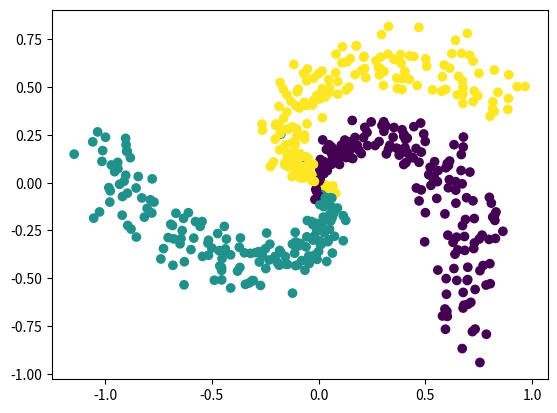

Write the Python code that produced this figure.
import numpy as np
import matplotlib.pyplot as plt

# Generador basado en ejemplo del curso CS231 de Stanford: 
# CS231n Convolutional Neural Networks for Visual Recognition
# (https://cs231n.github.io/neural-networks-case-study/)
def generar_datos_clasificacion(cantidad_ejemplos, cantidad_clases):
    FACTOR_ANGULO = 0.79
    AMPLITUD_ALEATORIEDAD = 0.1

    # Calculamos la cantidad de puntos por cada clase, asumiendo la misma cantidad para cada 
    # una (clases balanceadas)
    n = int(cantidad_ejemplos / cantidad_clases)

    # Entradas: 2 columnas (x1 y x2)
    x = np.zeros((cantidad_ejemplos, 2))
    # Salida deseada ("target"): 1 columna que contendra la clase correspondiente (codificada como un entero)
    t = np.zeros(cantidad_ejemplos, dtype="uint8")  # 1 columna: la clase correspondiente (t -> "target")

    randomgen = np.random.default_rng()

    # Por cada clase (que va de 0 a cantidad_clases)...
    for clase in range(cantidad_clases):
        # Tomando la ecuacion parametrica del circulo (x = r * cos(t), y = r * sin(t)), generamos 
        # radios distribuidos uniformemente entre 0 y 1 para la clase actual, y agregamos un poco de
        # aleatoriedad
        radios = np.linspace(0, 1, n) + AMPLITUD_ALEATORIEDAD * randomgen.standard_normal(size=n)

        # ... y angulos distribuidos tambien uniformemente, con un desfasaje por cada clase
        angulos = np.linspace(clase * np.pi * FACTOR_ANGULO, (clase + 1) * np.pi * FACTOR_ANGULO, n)

        # Generamos un rango con los subindices de cada punto de esta clase. Este rango se va
        # desplazando para cada clase: para la primera clase los indices estan en [0, n-1], para
        # la segunda clase estan en [n, (2 * n) - 1], etc.
        indices = range(clase * n, (clase + 1) * n)

        # Generamos las "entradas", los valores de las variables independientes. Las variables:
        # radios, angulos e indices tienen n elementos cada una, por lo que le estamos agregando
        # tambien n elementos a la variable x (que incorpora ambas entradas, x1 y x2)
        x1 = radios * np.sin(angulos)
        x2 = radios * np.cos(angulos)
        x[indices] = np.c_[x1, x2]

        # Guardamos el valor de la clase que le vamos a asociar a las entradas x1 y x2 que acabamos
        # de generar
        t[indices] = clase

    return x, t


def inicializar_pesos(n_entrada, n_capa_2, n_capa_3):
    randomgen = np.random.default_rng()

    w1 = 0.1 * randomgen.standard_normal((n_entrada, n_capa_2))
    # Genera valores aleatorios con distribucion normal estandar (media 0 y desviacion estandar 1)
    b1 = 0.1 * randomgen.standard_normal((1, n_capa_2))

    w2 = 0.1 * randomgen.standard_normal((n_capa_2, n_capa_3))
    b2 = 0.1 * randomgen.standard_normal((1,n_capa_3))

    return {"w1": w1, "b1": b1, "w2": w2, "b2": b2}


def ejecutar_adelante(x, pesos):
    # Funcion de entrada (a.k.a. "regla de propagacion") para la primera capa oculta
    z = x.dot(pesos["w1"]) + pesos["b1"]

    # Funcion de activacion ReLU para la capa oculta (h -> "hidden")
    h = np.maximum(0, z)

    # Salida de la red (funcion de activacion lineal). Esto incluye la salida de todas
    # las neuronas y para todos los ejemplos proporcionados
    y = h.dot(pesos["w2"]) + pesos["b2"]

    return {"z": z, "h": h, "y": y}


def clasificar(x, pesos):
    # Corremos la red "hacia adelante"
    resultados_feed_forward = ejecutar_adelante(x, pesos)
    
    # Buscamos la(s) clase(s) con scores mas altos (en caso de que haya mas de una con 
    # el mismo score estas podrian ser varias). Dado que se puede ejecutar en batch (x 
    # podria contener varios ejemplos), buscamos los maximos a lo largo del axis=1 
    # (es decir, por filas)
    max_scores = np.argmax(resultados_feed_forward["y"], axis=1)

    # Tomamos el primero de los maximos (podria usarse otro criterio, como ser eleccion aleatoria)
    # Nuevamente, dado que max_scores puede contener varios renglones (uno por cada ejemplo),
    # retornamos la primera columna
    return max_scores#[:, 0]

# x: n entradas para cada uno de los m ejemplos(nxm)
# t: salida correcta (target) para cada uno de los m ejemplos (m x 1)
# pesos: pesos (W y b)
def train(x_train, t_train, x_test, t_test, pesos, learning_rate, epochs):
    # Cantidad de filas (i.e. cantidad de ejemplos)
    m = np.size(x_train, 0)
    
    for i in range(epochs):
        # Ejecucion de la red hacia adelante
        resultados_feed_forward = ejecutar_adelante(x_train, pesos)
        y = resultados_feed_forward["y"]
        h = resultados_feed_forward["h"]
        z = resultados_feed_forward["z"]

        # LOSS
        # a. Exponencial de todos los scores
        exp_scores = np.exp(y)

        # b. Suma de todos los exponenciales de los scores, fila por fila (ejemplo por ejemplo).
        #    Mantenemos las dimensiones (indicamos a NumPy que mantenga la segunda dimension del
        #    arreglo, aunque sea una sola columna, para permitir el broadcast correcto en operaciones
        #    subsiguientes)
        sum_exp_scores = np.sum(exp_scores, axis=1, keepdims=True)

        # c. "Probabilidades": normalizacion de las exponenciales del score de cada clase (dividiendo por 
        #    la suma de exponenciales de todos los scores), fila por fila
        p = exp_scores / sum_exp_scores

        # d. Calculo de la funcion de perdida global. Solo se usa la probabilidad de la clase correcta, 
        #    que tomamos del array t ("target")
        loss = (1 / m) * np.sum( -np.log( p[range(m), t_train] ))
        

        # Mostramos solo cada 1000 epochs
        if i %1000 == 0:
            # Training ========================================
            
            print("Training Loss epoch", i, ":", loss)
            # ACCURACY
            # Cantidad de ejemplos clasificados como C correctamente
            # Cantidad total de ejemplos clasificados como C
            accuracy = []
            clases = np.size(y, 1)
            neurona_ganadora = np.argmax(y, axis=1) # indices de la neurona ganadora
            
            for c in range(clases):
                ejemplos_c = 0
                aciertos_c = 0
                for j in range(m):
                    if neurona_ganadora[j]==c: # lo clasifico como c
                        ejemplos_c+=1
                        if neurona_ganadora[j]==t_train[j]: # y fue correcto (es de la clase c)
                            aciertos_c+=1
                if aciertos_c==0:
                    accuracy.append(0)
                else:
                    accuracy.append(round(aciertos_c/ejemplos_c,2))
            
            print("Training Accuracy epoch",i,":",accuracy)
            
            # Testing ========================================
            
            resultados_feed_forward = ejecutar_adelante(x_test, pesos)
            mm = np.size(x_test, 0)

            Y = resultados_feed_forward["y"]
            resultados = np.argmax(Y, axis=1)
            
            exp_scores_test = np.exp(Y)
            sum_exp_scores_test = np.sum(exp_scores_test, axis=1, keepdims=True)
            p_test = exp_scores_test / sum_exp_scores_test
            loss_test = (1 / mm) * np.sum( -np.log( p_test[range(mm), t_test] ))
            
            # print("Testing Loss epoch", i, ":", loss_test)
            
            accuracy = []
            
            for c in range(clases):
                ejemplos_c = 0
                aciertos_c = 0
                for j in range(mm):
                    if resultados[j]==c: # lo clasifico como c
                        ejemplos_c+=1
                        if resultados[j]==t_test[j]: # y fue correcto (es de la clase c)
                            aciertos_c+=1
                if aciertos_c==0:
                    accuracy.append(0)
                else:
                    accuracy.append(round(aciertos_c/ejemplos_c,2))
                    
            print(" Testing Accuracy epoch",i,":",accuracy)
            print()
            
            

        # Extraemos los pesos a variables locales
        w1 = pesos["w1"]
        b1 = pesos["b1"]
        w2 = pesos["w2"]
        b2 = pesos["b2"]

        # Ajustamos los pesos: Backpropagation
        dL_dy = p                # Para todas las salidas, L' = p (la probabilidad)...
        dL_dy[range(m), t_train] -= 1  # ... excepto para la clase correcta
        dL_dy /= m

        dL_dw2 = h.T.dot(dL_dy)                         # Ajuste para w2
        dL_db2 = np.sum(dL_dy, axis=0, keepdims=True)   # Ajuste para b2

        dL_dh = dL_dy.dot(w2.T)
        
        dL_dz = dL_dh       # El calculo dL/dz = dL/dh * dh/dz. La funcion "h" es la funcion de activacion de la capa oculta,
        dL_dz[z <= 0] = 0   # para la que usamos ReLU. La derivada de la funcion ReLU: 1(z > 0) (0 en otro caso)

        dL_dw1 = x_train.T.dot(dL_dz)                         # Ajuste para w1
        dL_db1 = np.sum(dL_dz, axis=0, keepdims=True)   # Ajuste para b1

        # Aplicamos el ajuste a los pesos
        w1 += -learning_rate * dL_dw1
        b1 += -learning_rate * dL_db1
        w2 += -learning_rate * dL_dw2
        b2 += -learning_rate * dL_db2

        # Actualizamos la estructura de pesos
        # Extraemos los pesos a variables locales
        pesos["w1"] = w1
        pesos["b1"] = b1
        pesos["w2"] = w2
        pesos["b2"] = b2


def iniciar(numero_clases, numero_ejemplos, graficar_datos):
    # Generamos datos
    x_train, t_train = generar_datos_clasificacion(round(numero_ejemplos*0.8), numero_clases)
    x_test, t_test = generar_datos_clasificacion(round(numero_ejemplos*0.2), numero_clases)

    # Graficamos los datos si es necesario
    if graficar_datos:
        # Parametro: "c": color (un color distinto para cada clase en t)
        plt.scatter(x_train[:, 0], x_train[:, 1], c=t_train)
        plt.show()
        plt.scatter(x_test[:, 0], x_test[:, 1], c=t_test)
        plt.show()

    # Inicializa pesos de la red
    NEURONAS_CAPA_OCULTA = 100
    NEURONAS_ENTRADA = 2
    pesos = inicializar_pesos(n_entrada=NEURONAS_ENTRADA, n_capa_2=NEURONAS_CAPA_OCULTA, n_capa_3=numero_clases)

    # Entrena
    LEARNING_RATE=1
    EPOCHS=10000
    train(x_train, t_train, x_test, t_test, pesos, LEARNING_RATE, EPOCHS)


iniciar(numero_clases=3, numero_ejemplos=540, graficar_datos=True)

